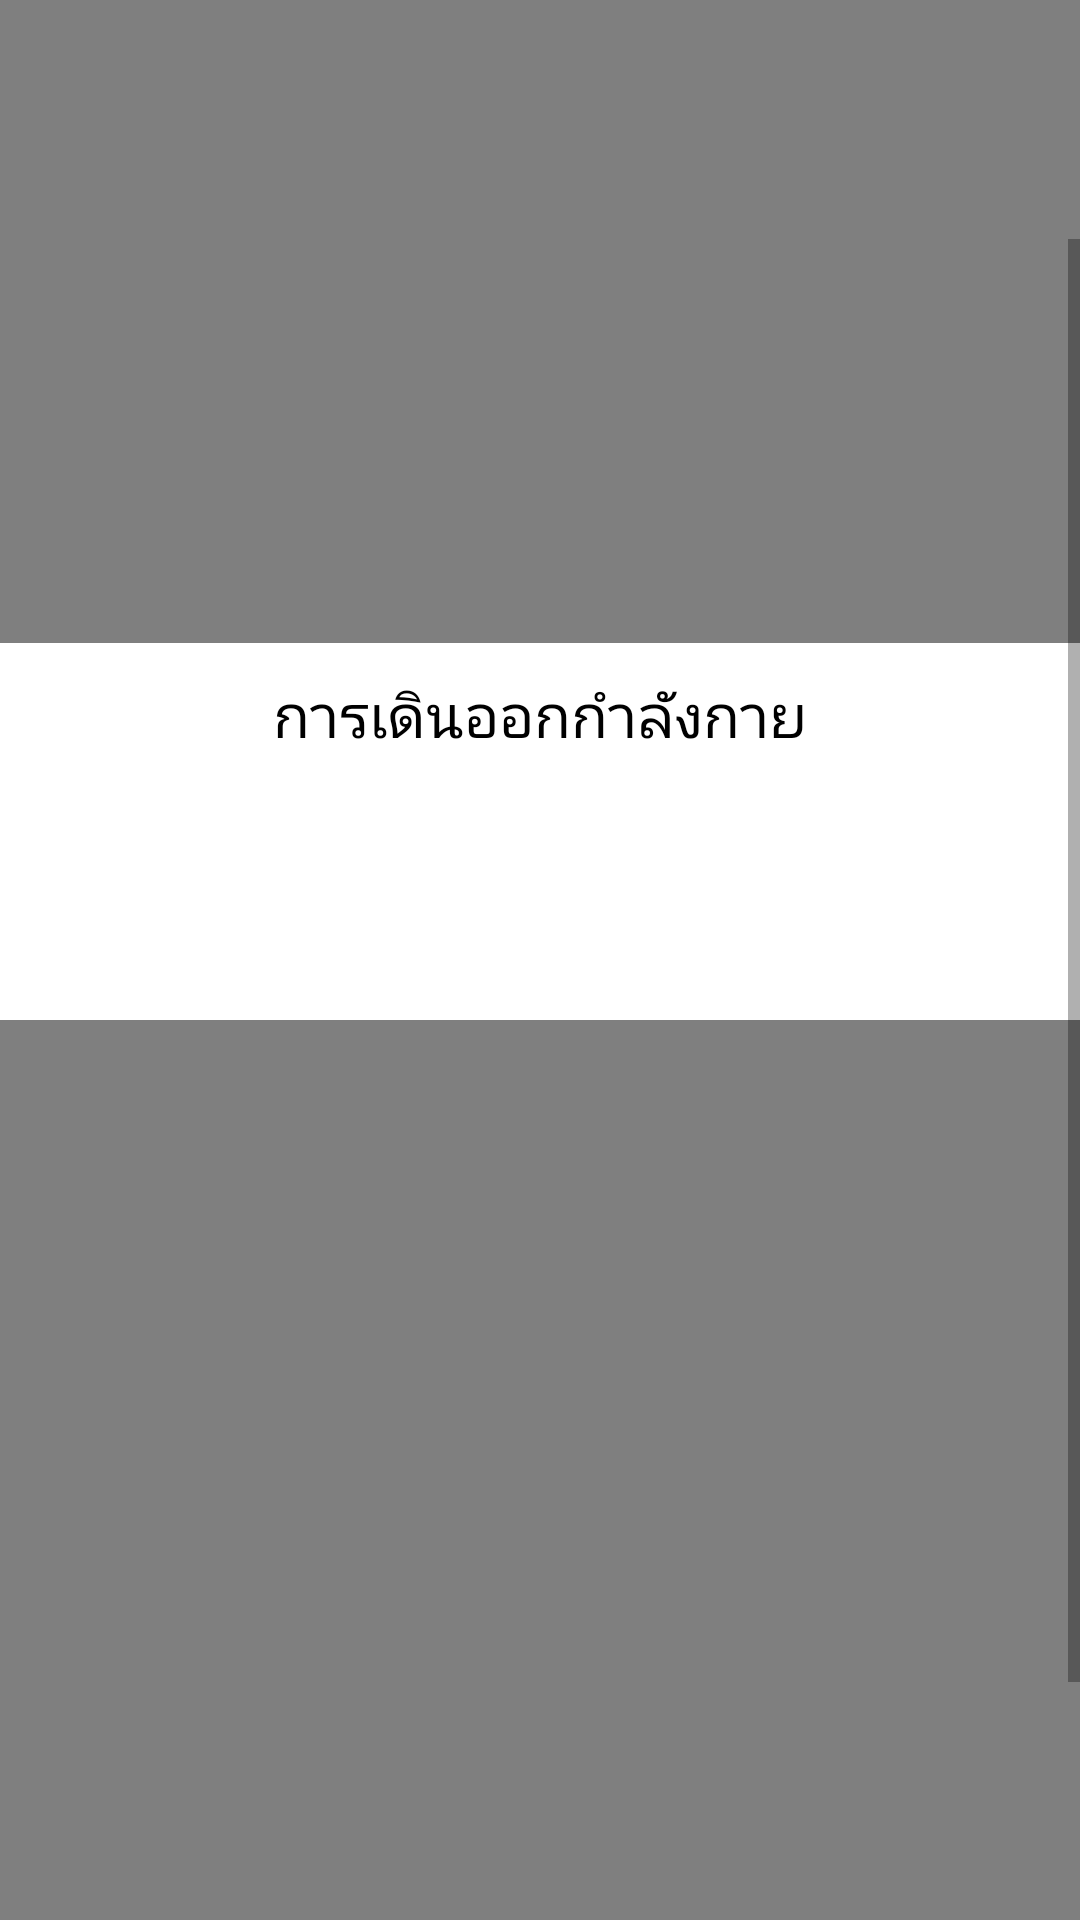

This screen was rendered from an Android layout file. Write that file and the resources it references.
<!-- AndroidManifest.xml: fallback theme Theme.MaterialComponents.DayNight.NoActionBar -->
<!-- res/layout/layoutex1.xml -->
<?xml version="1.0" encoding="utf-8"?>
<LinearLayout xmlns:android="http://schemas.android.com/apk/res/android"
    android:layout_width="fill_parent"
    android:layout_height="fill_parent"
    android:background="@color/white"
    android:orientation="vertical">


    <ScrollView
        android:layout_width="fill_parent"
        android:layout_height="fill_parent">

        <LinearLayout
            android:layout_width="fill_parent"
            android:layout_height="fill_parent"
            android:orientation="vertical"
            android:weightSum="1">

            <VideoView
                android:id="@+id/vdo1"
                android:layout_width="fill_parent"
                android:layout_height="300dp"
                android:layout_marginTop="20dp"

                android:layout_gravity="center"
                android:layout_weight="4.33" />
            <TextView
                android:id="@+id/textex1"
                android:layout_width="fill_parent"
                android:layout_height="fill_parent"
                android:layout_marginTop="10dp"
                android:gravity="center"
                android:text="การเดินออกกำลังกาย"
                android:textColor="@color/back"
                android:textSize="20dp" />



            <ImageView
                android:id="@+id/buttonStart"
                android:layout_width="50dp"
                android:layout_height="50dp"

                android:layout_below="@+id/scrollView"
                android:layout_centerHorizontal="true"
                android:layout_gravity="center_horizontal"
                android:layout_marginTop="18dp"
                android:contentDescription="@string/play"
                android:src="@drawable/ic_play_circle_outline_black_24dp" />

            <VideoView
                android:id="@+id/vdo2"
                android:layout_width="fill_parent"
                android:layout_marginTop="20dp"
                android:layout_height="300dp"
                android:layout_gravity="center" />
            <TextView
                android:id="@+id/textex2"
                android:layout_width="fill_parent"
                android:layout_height="fill_parent"
                android:layout_marginTop="10dp"
                android:gravity="center"
                android:text="การปั่นจักรยาน"
                android:textColor="@color/back"
                android:textSize="20dp" />

            <ImageView
                android:id="@+id/buttonStart2"
                android:layout_width="50dp"
                android:layout_height="50dp"

                android:layout_below="@+id/scrollView"
                android:layout_centerHorizontal="true"
                android:layout_gravity="center_horizontal"
                android:layout_marginTop="18dp"
                android:contentDescription="@string/play"
                android:src="@drawable/ic_play_circle_outline_black_24dp" />

        </LinearLayout>
    </ScrollView>


</LinearLayout>
<!-- resources referenced by this layout -->
<resources>
  <color name="back">#000000</color>
  <color name="white">#ffffff</color>
  <string name="play">play</string>
</resources>
